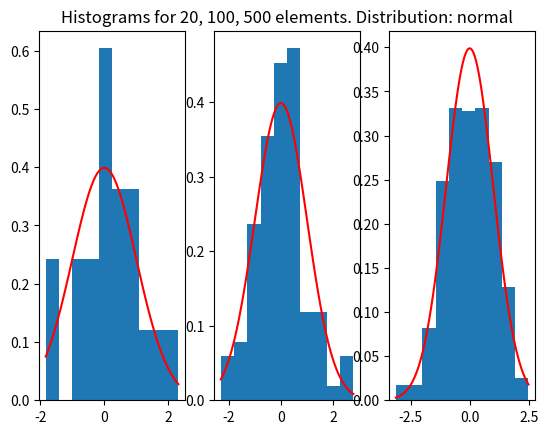
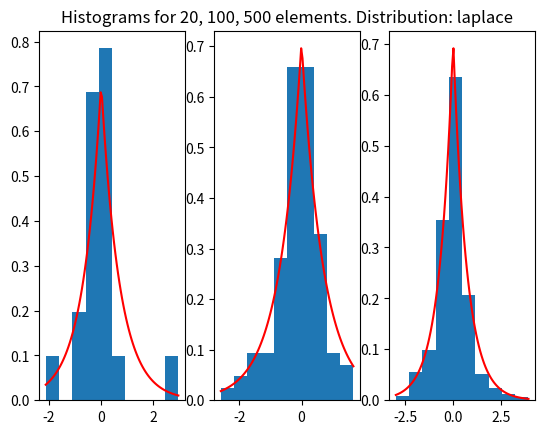
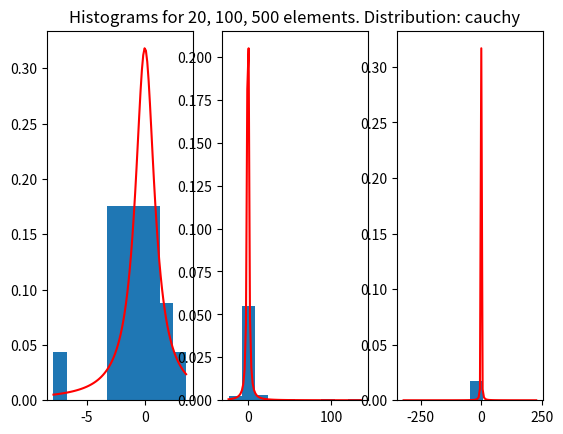
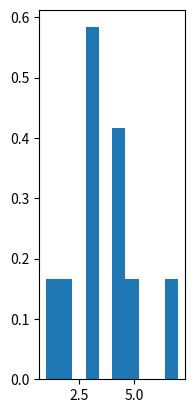

Python code for these plots, in order: (Note: this script raises an exception after producing the figures.)
import numpy as np
import matplotlib.pyplot as plt

POISSON_PARAM = 3
UNIFORM_FRONT = np.sqrt(3)


def normalized_distribution(x):
    return (1 / np.sqrt(2 * np.pi)) * np.exp(-x * x / 2)


def laplace_distribution(x):
    return (1 / np.sqrt(2)) * np.exp(-np.sqrt(2) * np.abs(x))


def uniform_distribution(x):
    flag = (x <= UNIFORM_FRONT)
    return 1 / (2 * UNIFORM_FRONT) * flag


def cauchy_distribution(x):
    return 1 / (np.pi * (1 + x * x))


def poisson_distribution(x):
    k = POISSON_PARAM
    return (np.power(x, k) / np.math.factorial(k)) * np.exp(-x)


func_dict = {
    'normal':   normalized_distribution,
    'laplace':  laplace_distribution,
    'uniform':  uniform_distribution,
    'cauchy':   cauchy_distribution,
    'poisson':  poisson_distribution,
}


def generate_laplace(x):
    return np.random.laplace(0, 1/np.sqrt(3), x)


def generate_uniform(x):
    return np.random.uniform(-UNIFORM_FRONT, UNIFORM_FRONT, x)


def generate_poisson(x):
    return np.random.poisson(POISSON_PARAM, x)


generate_dict = {
    'normal':   np.random.standard_normal,
    'laplace':  generate_laplace,
    'uniform':  generate_uniform,
    'cauchy':   np.random.standard_cauchy,
    'poisson':  generate_poisson,
}


def draw(array, func, sector):
    if sector == 3:
        plt.title('Histograms for 20, 100, 500 elements. Distribution: ' + func)
    plt.subplot(130+sector)
    plt.hist(array, 10, density=True)
    xx = np.linspace(np.min(array), np.max(array), 100)
    plt.plot(xx, func_dict[func](xx), 'r')


def research(distribution_type):
    plt.figure("distribution " + distribution_type)
    num = 20
    sector = 1
    for i in range(3):
        draw(generate_dict[distribution_type](num), distribution_type, sector)
        num *= 5
        sector += 1
    plt.show()


if __name__ == "__main__":

    research('normal')
    research('laplace')
    research('cauchy')
    research('poisson')
    research('uniform')



